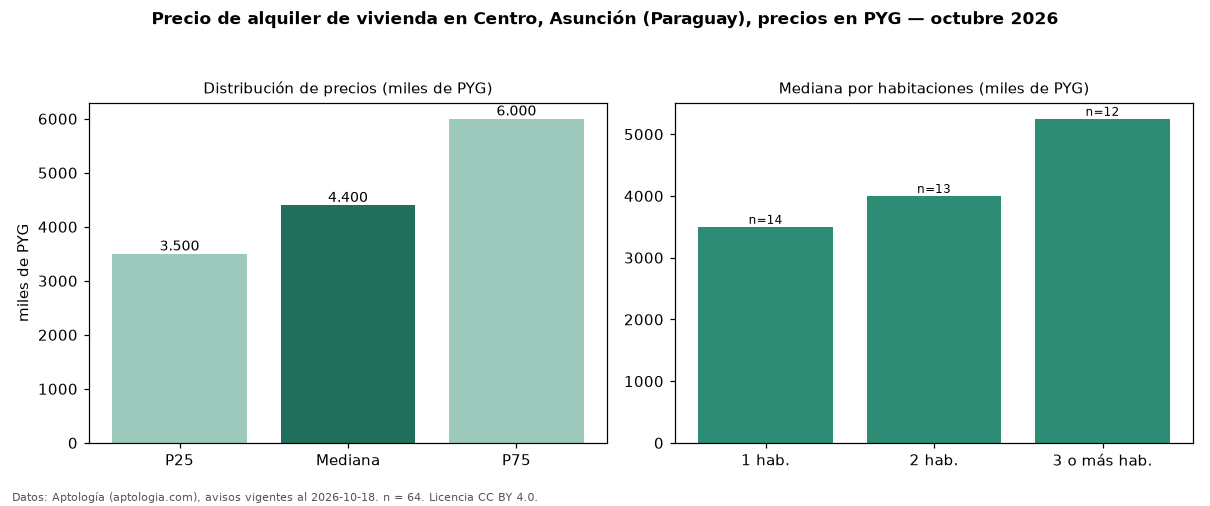

The file beside this chart, header and first rows:
seccion, metrica, valor, moneda, n
precio, p25, 3500000, PYG, 64
precio, mediana, 4400000, PYG, 64
precio, p75, 6000000, PYG, 64
precio, minimo, 1100000, PYG, 64
precio, maximo, 22000000, PYG, 64
banos, mediana_banos, 2.0, , 
habitaciones, 1, 3500000, PYG, 14
habitaciones, 2, 4000000, PYG, 13
habitaciones, 3+, 5250000, PYG, 12
fuente, fecha_datos, 2026-10-18, , 
fuente, atribucion, https://www.aptologia.com/py/alquiler/as…, , 
fuente, licencia, CC BY 4.0, , 
